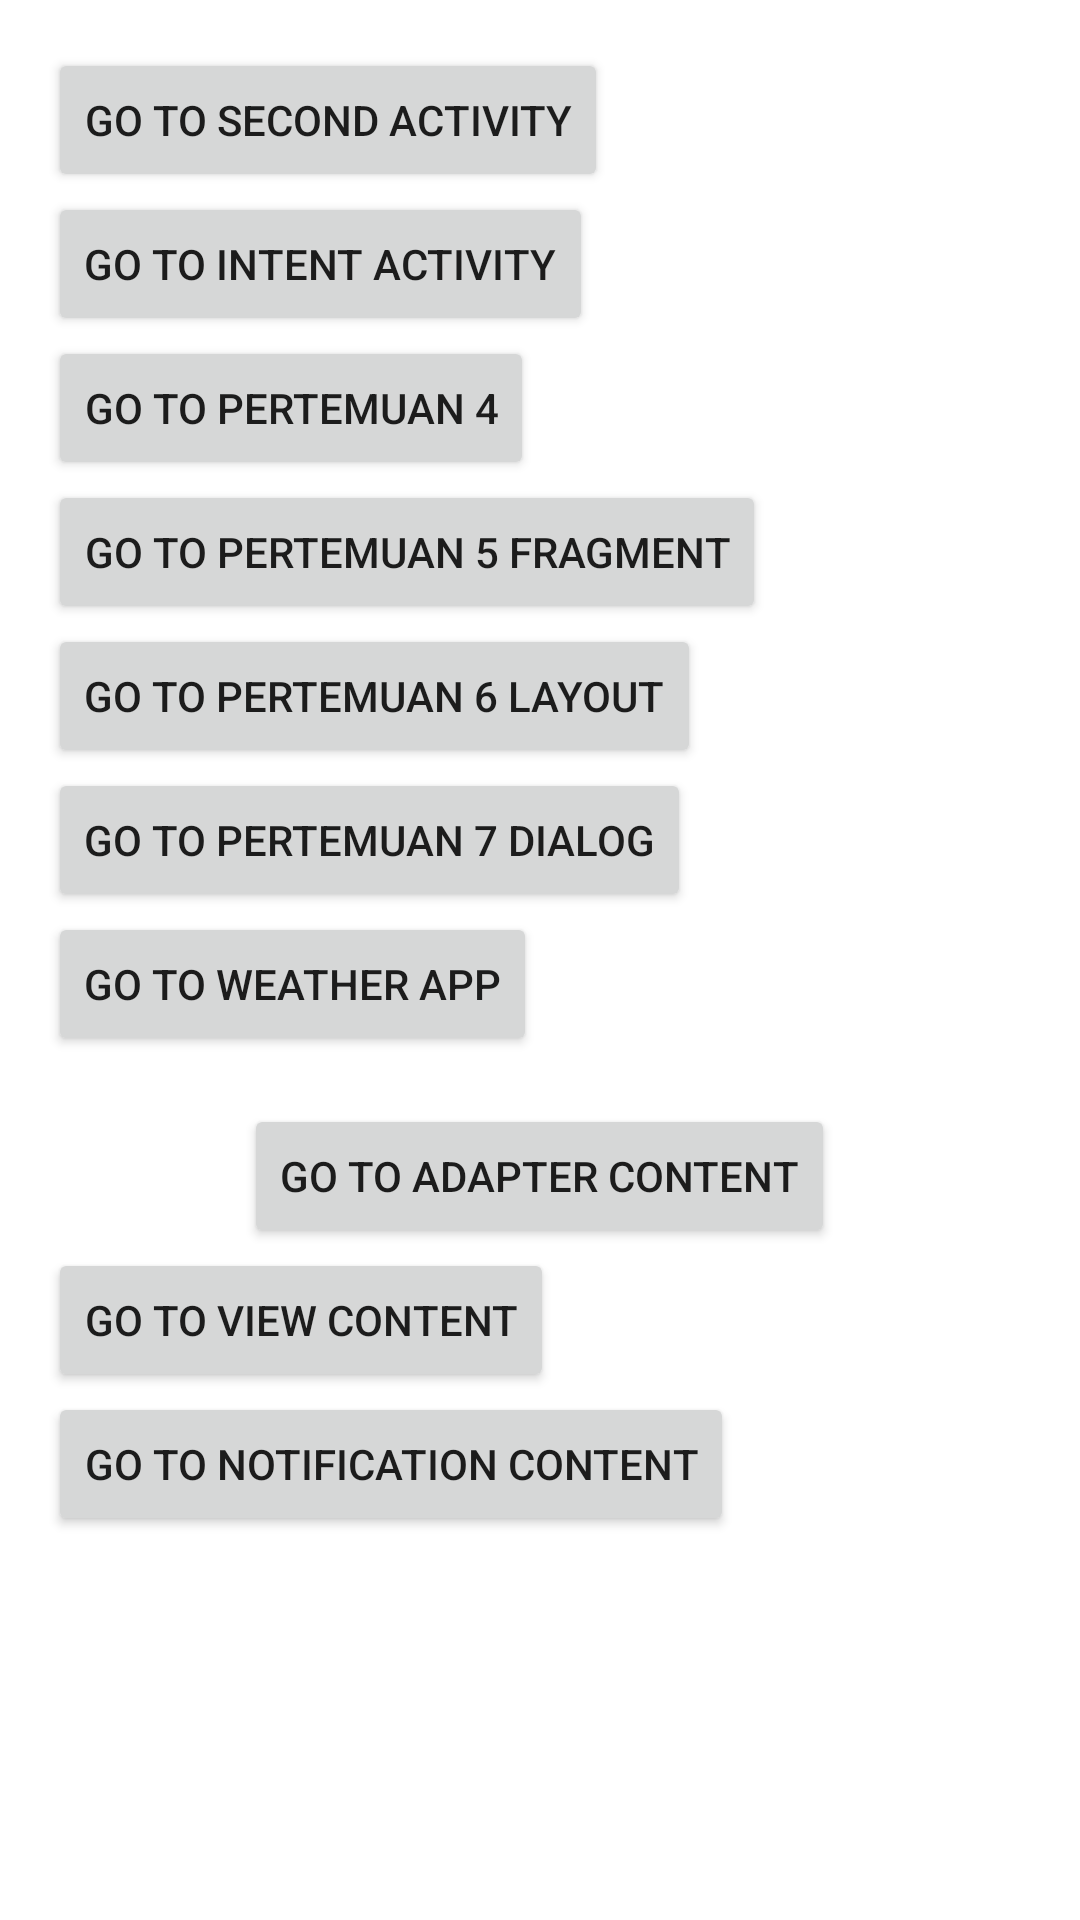

Here is an Android app screen rendered from its layout file. Give the layout XML and the strings, colors and styles it references.
<!-- AndroidManifest.xml: activity theme Theme.BelajarKotlin1 -->
<!-- res/layout/activity_main.xml -->
<?xml version="1.0" encoding="utf-8"?>
<LinearLayout xmlns:android="http://schemas.android.com/apk/res/android"
    android:layout_width="match_parent"
    android:layout_height="match_parent"
    android:orientation="vertical"
    android:padding="16dp">

    
    <Button
        android:id="@+id/buttonGoToSecondActivity"
        android:layout_width="wrap_content"
        android:layout_height="wrap_content"
        android:text="Go to Second Activity" />

    <Button
        android:id="@+id/buttonGoToIntentActivity"
        android:layout_width="wrap_content"
        android:layout_height="wrap_content"
        android:text="@string/go_to_intent_activity" />

    <Button
        android:id="@+id/buttonGoToPertemuan4"
        android:layout_width="wrap_content"
        android:layout_height="wrap_content"
        android:text="@string/go_to_pertemuan_4" />

    <Button
        android:id="@+id/buttonGoToPertemuan5Fragment"
        android:layout_width="wrap_content"
        android:layout_height="wrap_content"
        android:text="@string/go_to_pertemuan_5_fragment" />

    <Button
        android:id="@+id/buttonGoToPertemuan6Layout"
        android:layout_width="wrap_content"
        android:layout_height="wrap_content"
        android:text="@string/go_to_pertemuan_6_layout" />

    <Button
        android:id="@+id/buttonGoToPertemuan7Dialog"
        android:layout_width="wrap_content"
        android:layout_height="wrap_content"
        android:text="Go to Pertemuan 7 Dialog" />

    <Button
        android:id="@+id/buttonGoToWeatherApp"
        android:layout_width="wrap_content"
        android:layout_height="wrap_content"
        android:text="@string/go_to_weather_app" />

    <Button
        android:id="@+id/button_to_adapter"
        android:layout_width="wrap_content"
        android:layout_height="wrap_content"
        android:text="Go to Adapter Content"
        android:layout_marginTop="16dp"
        android:layout_gravity="center" />

    <Button
        android:id="@+id/button_to_view"
        android:layout_width="wrap_content"
        android:layout_height="wrap_content"
        android:text="Go to View Content"/>

    <Button
    android:id="@+id/buttonNotification"
    android:layout_width="wrap_content"
    android:layout_height="wrap_content"
    android:text="Go to Notification Content" />

</LinearLayout>
<!-- resources referenced by this layout -->
<resources>
  <string name="go_to_intent_activity">Go to Intent Activity</string>
  <string name="go_to_pertemuan_4">Go to Pertemuan 4</string>
  <string name="go_to_pertemuan_5_fragment">Go to Pertemuan 5 Fragment</string>
  <string name="go_to_pertemuan_6_layout">Go to Pertemuan 6 Layout</string>
  <string name="go_to_weather_app">Go to Weather App</string>
  <style name="Theme.BelajarKotlin1" parent="Theme.MaterialComponents.DayNight.DarkActionBar">
          
          <item name="colorPrimary">@color/purple_500</item>
          <item name="colorPrimaryVariant">@color/purple_700</item>
          <item name="colorOnPrimary">@android:color/white</item>
          <item name="colorSecondary">@color/teal_200</item>
          <item name="colorSecondaryVariant">@color/teal_700</item>
          <item name="colorOnSecondary">@android:color/white</item>
          <item name="android:statusBarColor" tools:targetApi="l">@color/purple_700</item>
          <item name="android:navigationBarColor" tools:targetApi="l">@color/black</item>
      </style>
  <color name="purple_500">#6200EE</color>
  <color name="purple_700">#3700B3</color>
  <color name="teal_200">#03DAC5</color>
  <color name="teal_700">#018786</color>
  <color name="black">#000000</color>
</resources>
